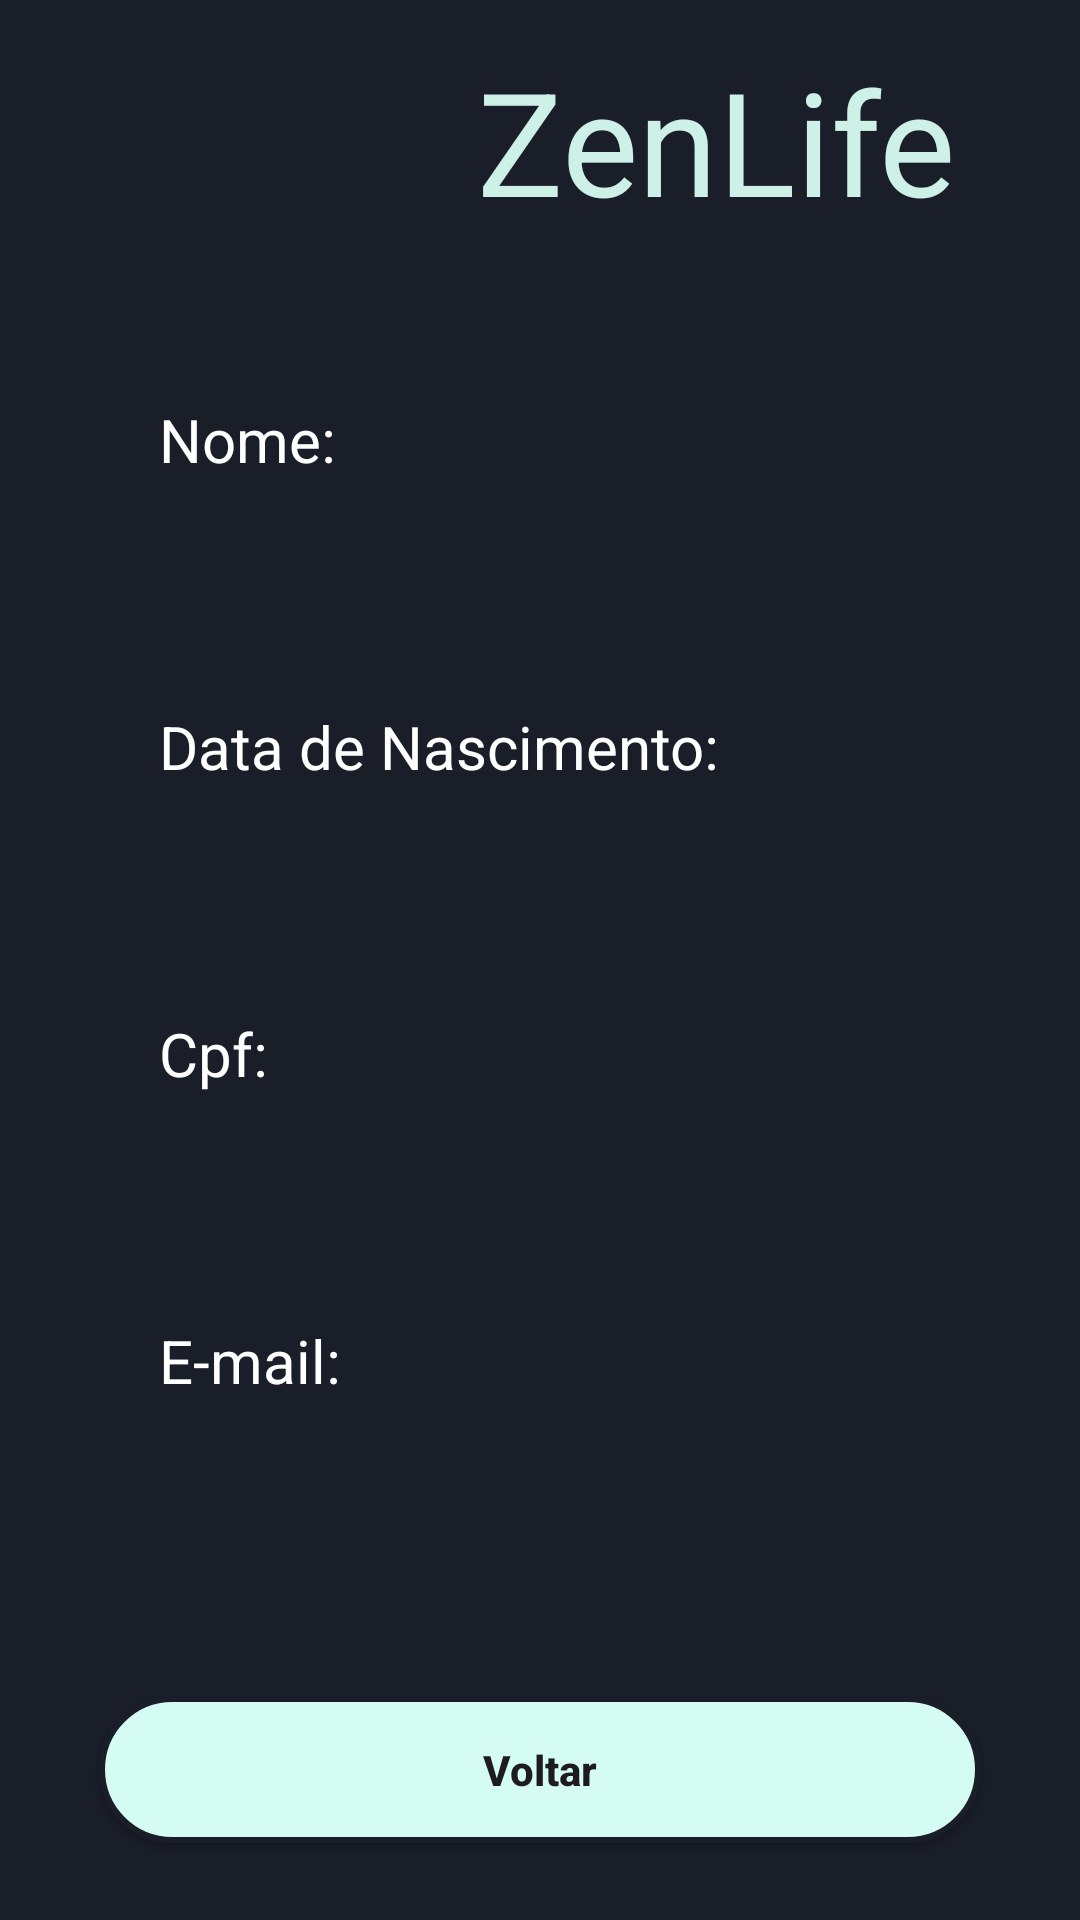

Produce the Android XML layout that renders to this screen, including the resource entries it uses.
<!-- AndroidManifest.xml: application theme Theme.ODS -->
<!-- res/layout/activity_settings_perf.xml -->
<?xml version="1.0" encoding="utf-8"?>
<androidx.constraintlayout.widget.ConstraintLayout xmlns:android="http://schemas.android.com/apk/res/android"
    xmlns:app="http://schemas.android.com/apk/res-auto"
    xmlns:tools="http://schemas.android.com/tools"
    android:id="@+id/main"
    android:layout_width="match_parent"
    android:layout_height="match_parent"
    android:background="#1A1E29"
    tools:context=".SettingsPerf">

    <LinearLayout
        android:id="@+id/cabecalho"
        android:layout_width="match_parent"
        android:layout_height="113dp"
        android:orientation="horizontal"
        tools:layout_editor_absoluteX="1dp"
        tools:layout_editor_absoluteY="1dp">

        <ImageView
            android:id="@+id/imageView2"
            android:layout_width="135dp"
            android:layout_height="113dp"
            android:background="#1A1E29"
            app:srcCompat="@drawable/logoods" />

        <TextView
            android:id="@+id/textView300"
            android:layout_width="match_parent"
            android:layout_height="94dp"
            android:gravity="center_vertical"
            android:text="  ZenLife"
            android:textColor="#CDF1E7"
            android:textSize="48sp" />

    </LinearLayout>

    <TextView
        android:id="@+id/textView2"
        android:layout_width="match_parent"
        android:layout_height="wrap_content"
        android:layout_marginStart="53dp"
        android:layout_marginTop="20dp"
        android:layout_weight="1"
        android:text="Nome:"
        android:textColor="#FFFFFF"
        android:textSize="20sp"
        app:layout_constraintEnd_toEndOf="parent"
        app:layout_constraintHorizontal_bias="0.0"
        app:layout_constraintStart_toStartOf="parent"
        app:layout_constraintTop_toBottomOf="@+id/cabecalho" />

    <TextView
        android:id="@+id/edtNome1"
        android:layout_width="match_parent"
        android:layout_height="wrap_content"
        android:background="@drawable/background_edittext"
        android:layout_marginTop="1dp"
        android:layout_marginStart="33dp"
        android:layout_marginEnd="33dp"
        app:layout_constraintTop_toBottomOf="@+id/textView2"
        android:padding="15dp"
        android:textSize="18sp"
        android:textColor="@color/black"
        tools:layout_editor_absoluteX="36dp"
        tools:layout_editor_absoluteY="177dp" />

    <TextView
        android:id="@+id/textView3"
        android:layout_width="match_parent"
        android:layout_height="wrap_content"
        android:layout_marginStart="53dp"
        android:layout_marginTop="20dp"
        android:layout_weight="1"
        android:text="Data de Nascimento:"
        android:textColor="#FFFFFF"
        android:textSize="20sp"
        app:layout_constraintEnd_toEndOf="parent"
        app:layout_constraintHorizontal_bias="0.0"
        app:layout_constraintStart_toStartOf="parent"
        app:layout_constraintTop_toBottomOf="@+id/edtNome1" />

    <TextView
        android:id="@+id/edtDataNascimento"
        android:layout_width="match_parent"
        android:layout_height="wrap_content"
        android:background="@drawable/background_edittext"
        android:layout_marginTop="1dp"
        android:layout_marginStart="33dp"
        android:layout_marginEnd="33dp"
        app:layout_constraintTop_toBottomOf="@+id/textView3"
        android:padding="15dp"
        android:textSize="18sp"
        android:textColor="@color/black"
        tools:layout_editor_absoluteX="36dp"
        tools:layout_editor_absoluteY="177dp" />

    <TextView
        android:id="@+id/textView4"
        android:layout_width="match_parent"
        android:layout_height="wrap_content"
        android:layout_marginStart="53dp"
        android:layout_marginTop="20dp"
        android:layout_weight="1"
        android:text="Cpf:"
        android:textColor="#FFFFFF"
        android:textSize="20sp"
        app:layout_constraintEnd_toEndOf="parent"
        app:layout_constraintHorizontal_bias="0.0"
        app:layout_constraintStart_toStartOf="parent"
        app:layout_constraintTop_toBottomOf="@+id/edtDataNascimento" />

    <TextView
        android:id="@+id/edtCpf"
        android:layout_width="match_parent"
        android:layout_height="wrap_content"
        android:background="@drawable/background_edittext"
        android:layout_marginTop="1dp"
        android:layout_marginStart="33dp"
        android:layout_marginEnd="33dp"
        app:layout_constraintTop_toBottomOf="@+id/textView4"
        android:padding="15dp"
        android:textSize="18sp"
        android:textColor="@color/black"
        tools:layout_editor_absoluteX="36dp"
        tools:layout_editor_absoluteY="177dp" />

    <TextView
        android:id="@+id/textView5"
        android:layout_width="match_parent"
        android:layout_height="wrap_content"
        android:layout_marginStart="53dp"
        android:layout_marginTop="20dp"
        android:layout_weight="1"
        android:text="E-mail:"
        android:textColor="#FFFFFF"
        android:textSize="20sp"
        app:layout_constraintEnd_toEndOf="parent"
        app:layout_constraintHorizontal_bias="0.0"
        app:layout_constraintStart_toStartOf="parent"
        app:layout_constraintTop_toBottomOf="@+id/edtCpf" />

    <TextView
        android:id="@+id/edtEmail"
        android:layout_width="match_parent"
        android:layout_height="wrap_content"
        android:background="@drawable/background_edittext"
        android:layout_marginTop="1dp"
        android:layout_marginStart="33dp"
        android:layout_marginEnd="33dp"
        app:layout_constraintTop_toBottomOf="@+id/textView5"
        android:padding="15dp"
        android:textSize="18sp"
        android:textColor="@color/black"
        tools:layout_editor_absoluteX="36dp"
        tools:layout_editor_absoluteY="177dp" />

    <androidx.appcompat.widget.AppCompatButton
        android:id="@+id/btnVoltar"
        android:layout_width="match_parent"
        android:layout_height="wrap_content"
        android:layout_marginStart="33dp"
        android:layout_marginEnd="33dp"
        android:layout_marginTop="43dp"
        android:background="@drawable/background_button_blue"
        android:enabled="true"
        android:padding="15dp"
        android:text="Voltar"
        android:textAllCaps="false"
        android:textStyle="bold"
        app:layout_constraintEnd_toEndOf="parent"
        app:layout_constraintStart_toStartOf="parent"
        app:layout_constraintTop_toBottomOf="@+id/edtEmail" />

</androidx.constraintlayout.widget.ConstraintLayout>
<!-- resources referenced by this layout -->
<resources>
  <color name="black">#FF000000</color>
  <!-- drawable background_button_blue (drawable) -->
  <?xml version="1.0" encoding="utf-8"?>
  
  <shape xmlns:android="http://schemas.android.com/apk/res/android"
      android:shape="rectangle">
  
      <solid android:color="@color/azul_claro"/>
      <corners android:radius="30dp"/>
      <stroke android:color="@color/azul_escuro" android:width="2dp"/>
  
  </shape>
  <style name="Theme.ODS" parent="Base.Theme.ODS" />
  <color name="azul_claro">#D5FCF3</color>
  <color name="azul_escuro">#1A1E29</color>
  <style name="Base.Theme.ODS" parent="Theme.Material3.DayNight.NoActionBar">
          
          <item name="colorPrimary">@color/azul_escuro</item>
      </style>
</resources>
